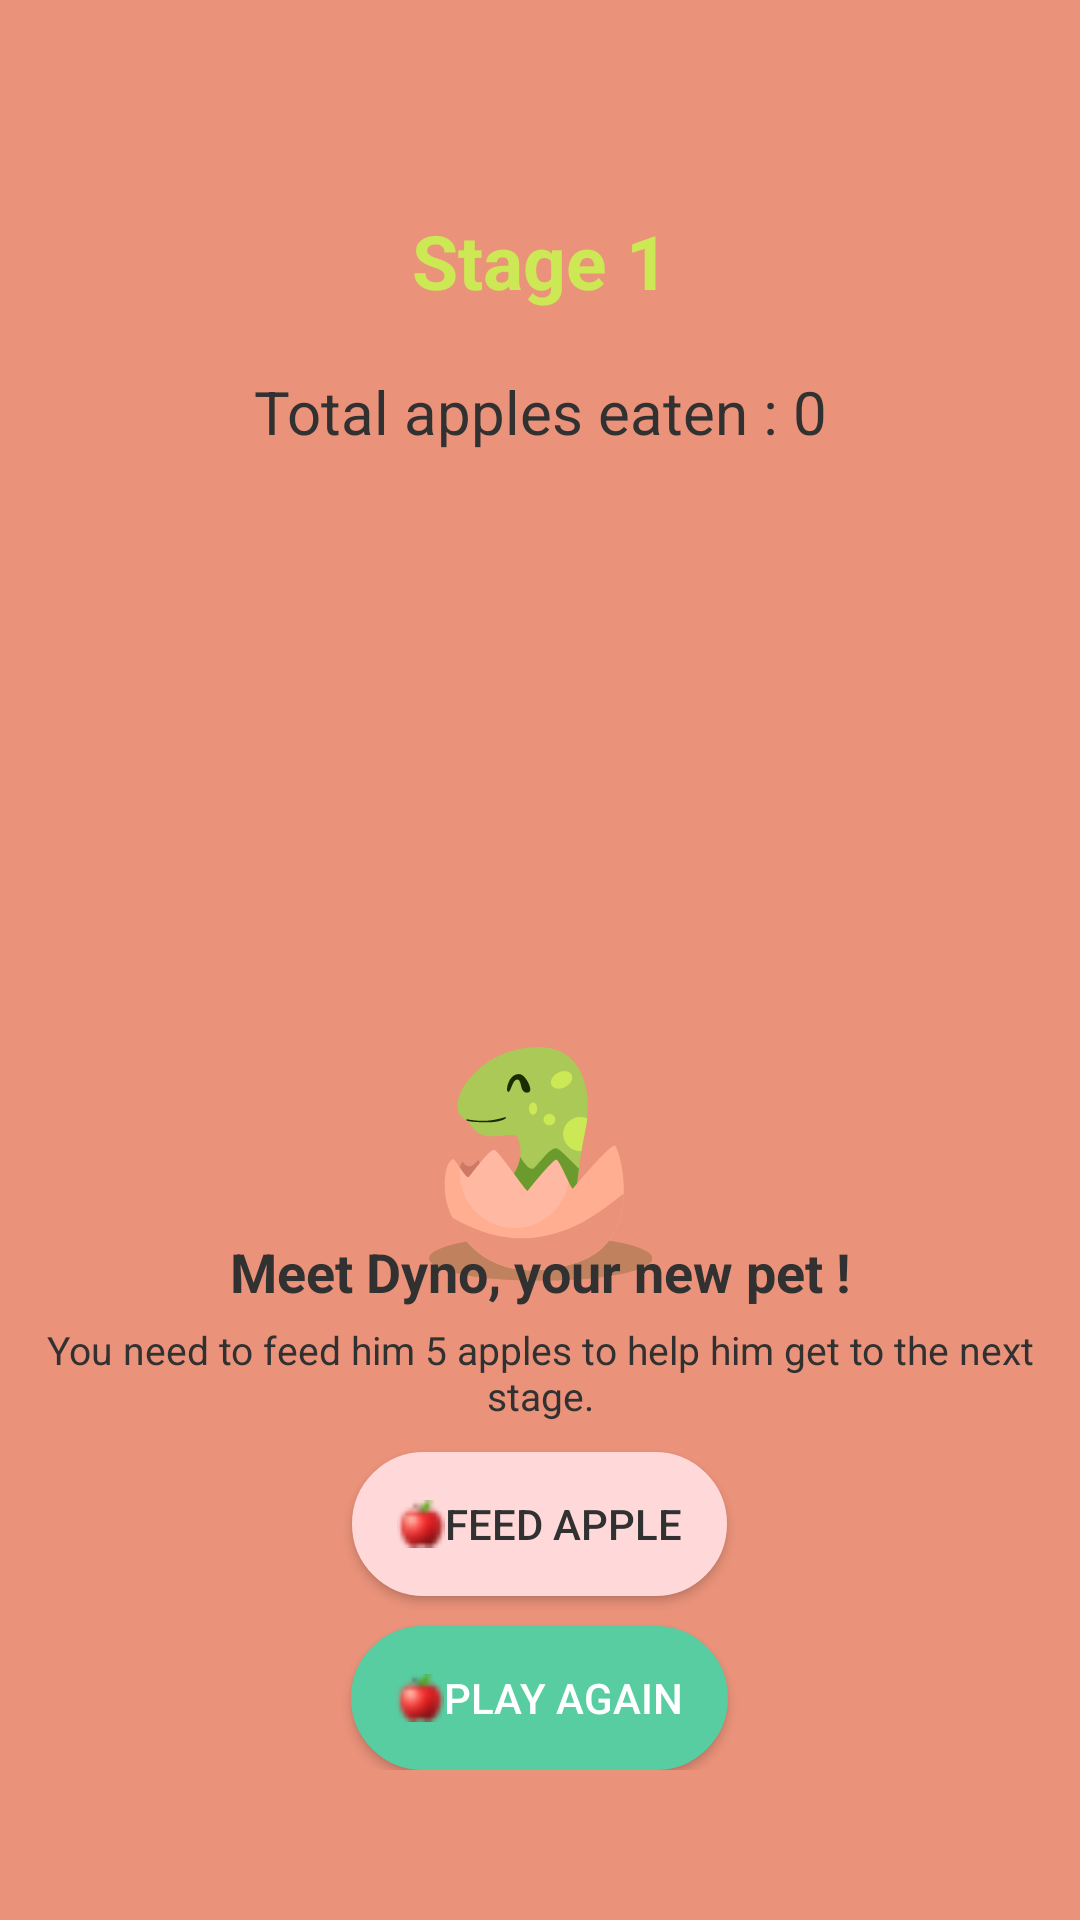

Write the Android layout XML for this screen, with the resource values it uses.
<!-- AndroidManifest.xml: application theme AppTheme -->
<!-- res/layout/activity_main.xml -->
<?xml version="1.0" encoding="utf-8"?>
<RelativeLayout
    xmlns:android="http://schemas.android.com/apk/res/android"
    xmlns:tools="http://schemas.android.com/tools"
    xmlns:app="http://schemas.android.com/apk/res-auto"
    android:layout_width="match_parent"
    android:layout_height="match_parent"
    android:background="@color/light_red"
    tools:context=".MainActivity">

    <LinearLayout
        android:layout_width="match_parent"
        android:layout_height="wrap_content"
        android:orientation="vertical"
        android:layout_marginTop="50dp"
        android:layout_alignParentTop="true">

        <TextView
            android:id="@+id/stage"
            android:layout_width="match_parent"
            android:layout_height="wrap_content"
            android:text="Stage 1"
            android:textSize="25sp"
            android:gravity="center"
            android:layout_marginTop="20dp"
            android:textColor="@color/l_green"
            android:layout_gravity="center"
            android:textStyle="bold"
            />

        <TextView
            android:id="@+id/Score"
            android:layout_width="wrap_content"
            android:layout_height="wrap_content"
            android:text="Total apples eaten : 0"
            android:textSize="20sp"
            android:gravity="center"
            android:layout_marginTop="20dp"
            android:textColor="@color/night_rider"
            android:layout_gravity="center"
            />

    </LinearLayout>

    <LinearLayout
        android:layout_width="match_parent"
        android:layout_height="wrap_content"
        android:orientation="vertical"
        android:layout_centerHorizontal="true"
        android:layout_alignParentBottom="true"
        android:layout_marginTop="100dp"
        android:layout_marginBottom="200dp">

        <ImageView
            android:id="@+id/ImgChange"
            android:layout_width="match_parent"
            android:layout_height="match_parent"
            android:layout_alignParentBottom="true"
            android:src="@drawable/group84"/>

    </LinearLayout>

    <LinearLayout
        android:layout_width="match_parent"
        android:layout_height="wrap_content"
        android:orientation="vertical"
        android:layout_alignParentBottom="true"
        android:layout_marginBottom="50dp">

        <TextView
            android:layout_width="match_parent"
            android:layout_height="wrap_content"
            android:text="@string/meet_dyno"
            android:textColor="@color/night_rider"
            android:textSize="18sp"
            android:layout_gravity="center"
            android:gravity="center"
            android:layout_marginTop="10dp"
            android:textStyle="bold" />

        <TextView
            android:layout_width="match_parent"
            android:layout_height="wrap_content"
            android:text="@string/feed"
            android:textAlignment="center"
            android:gravity="center_horizontal"
            android:layout_marginTop="5dp"
            android:layout_gravity="center"
            android:textSize="13sp"
            android:textColor="@color/night_rider"/>

        <Button
            android:id="@+id/Btn_feed"
            android:layout_width="wrap_content"
            android:layout_height="wrap_content"
            android:layout_gravity="center"
            android:background="@drawable/oval_pink"
            android:text="@string/feed_apple"
            android:textColor="@color/night_rider"
            android:drawableStart="@drawable/red_apple"
            android:drawableLeft="@drawable/red_apple"
            android:paddingLeft="15dp"
            android:paddingRight="15dp"
            android:layout_marginTop="10dp"/>

        <Button
            android:id="@+id/Btn_play"
            android:layout_width="wrap_content"
            android:layout_height="wrap_content"
            android:layout_gravity="center"
            android:background="@drawable/oval_green"
            android:text="@string/play_Again"
            android:textColor="@color/white"
            android:drawableStart="@drawable/red_apple"
            android:drawableLeft="@drawable/red_apple"
            android:paddingLeft="15dp"
            android:paddingRight="15dp"
            android:layout_marginTop="10dp"/>

    </LinearLayout>

</RelativeLayout>
<!-- resources referenced by this layout -->
<resources>
  <color name="l_green">#CCE854</color>
  <color name="light_red">#EA927A</color>
  <color name="night_rider">#313131</color>
  <color name="white">#ffffff</color>
  <!-- drawable group84: png bitmap (drawable-hdpi, 7507 bytes) -->
  <!-- drawable oval_green (drawable-xhdpi) -->
  <?xml version="1.0" encoding="utf-8"?>
  <shape xmlns:android="http://schemas.android.com/apk/res/android" android:shape="rectangle" >
      <solid android:color="@color/sea_green" />
      <stroke android:width="1dip"
          android:color="@color/sea_green"/>
      <corners android:radius="55dp"/>
  </shape>
  <!-- drawable oval_pink (drawable-xhdpi) -->
  <?xml version="1.0" encoding="utf-8"?>
  <shape xmlns:android="http://schemas.android.com/apk/res/android" android:shape="rectangle" >
      <solid android:color="@color/light_pink" />
      <stroke android:width="1dip"
          android:color="@color/light_pink"/>
      <corners android:radius="55dp"/>
  </shape>
  <!-- drawable red_apple: png bitmap (drawable-ldpi, 557 bytes) -->
  <string name="feed">You need to feed him 5 apples to help him get to the next stage.</string>
  <string name="feed_apple"> Feed apple</string>
  <string name="meet_dyno">Meet Dyno, your new pet !</string>
  <string name="play_Again"> Play Again</string>
  <style name="AppTheme" parent="Theme.AppCompat.Light.NoActionBar">
          
          <item name="colorPrimary">@color/colorPrimary</item>
          <item name="colorPrimaryDark">@color/red</item>
          <item name="colorAccent">@color/colorAccent</item>
      </style>
  <color name="sea_green">#58CDA2</color>
  <color name="light_pink">#FFD9D9</color>
  <color name="colorPrimary">#6200EE</color>
  <color name="red">#F40606</color>
  <color name="colorAccent">#03DAC5</color>
</resources>
